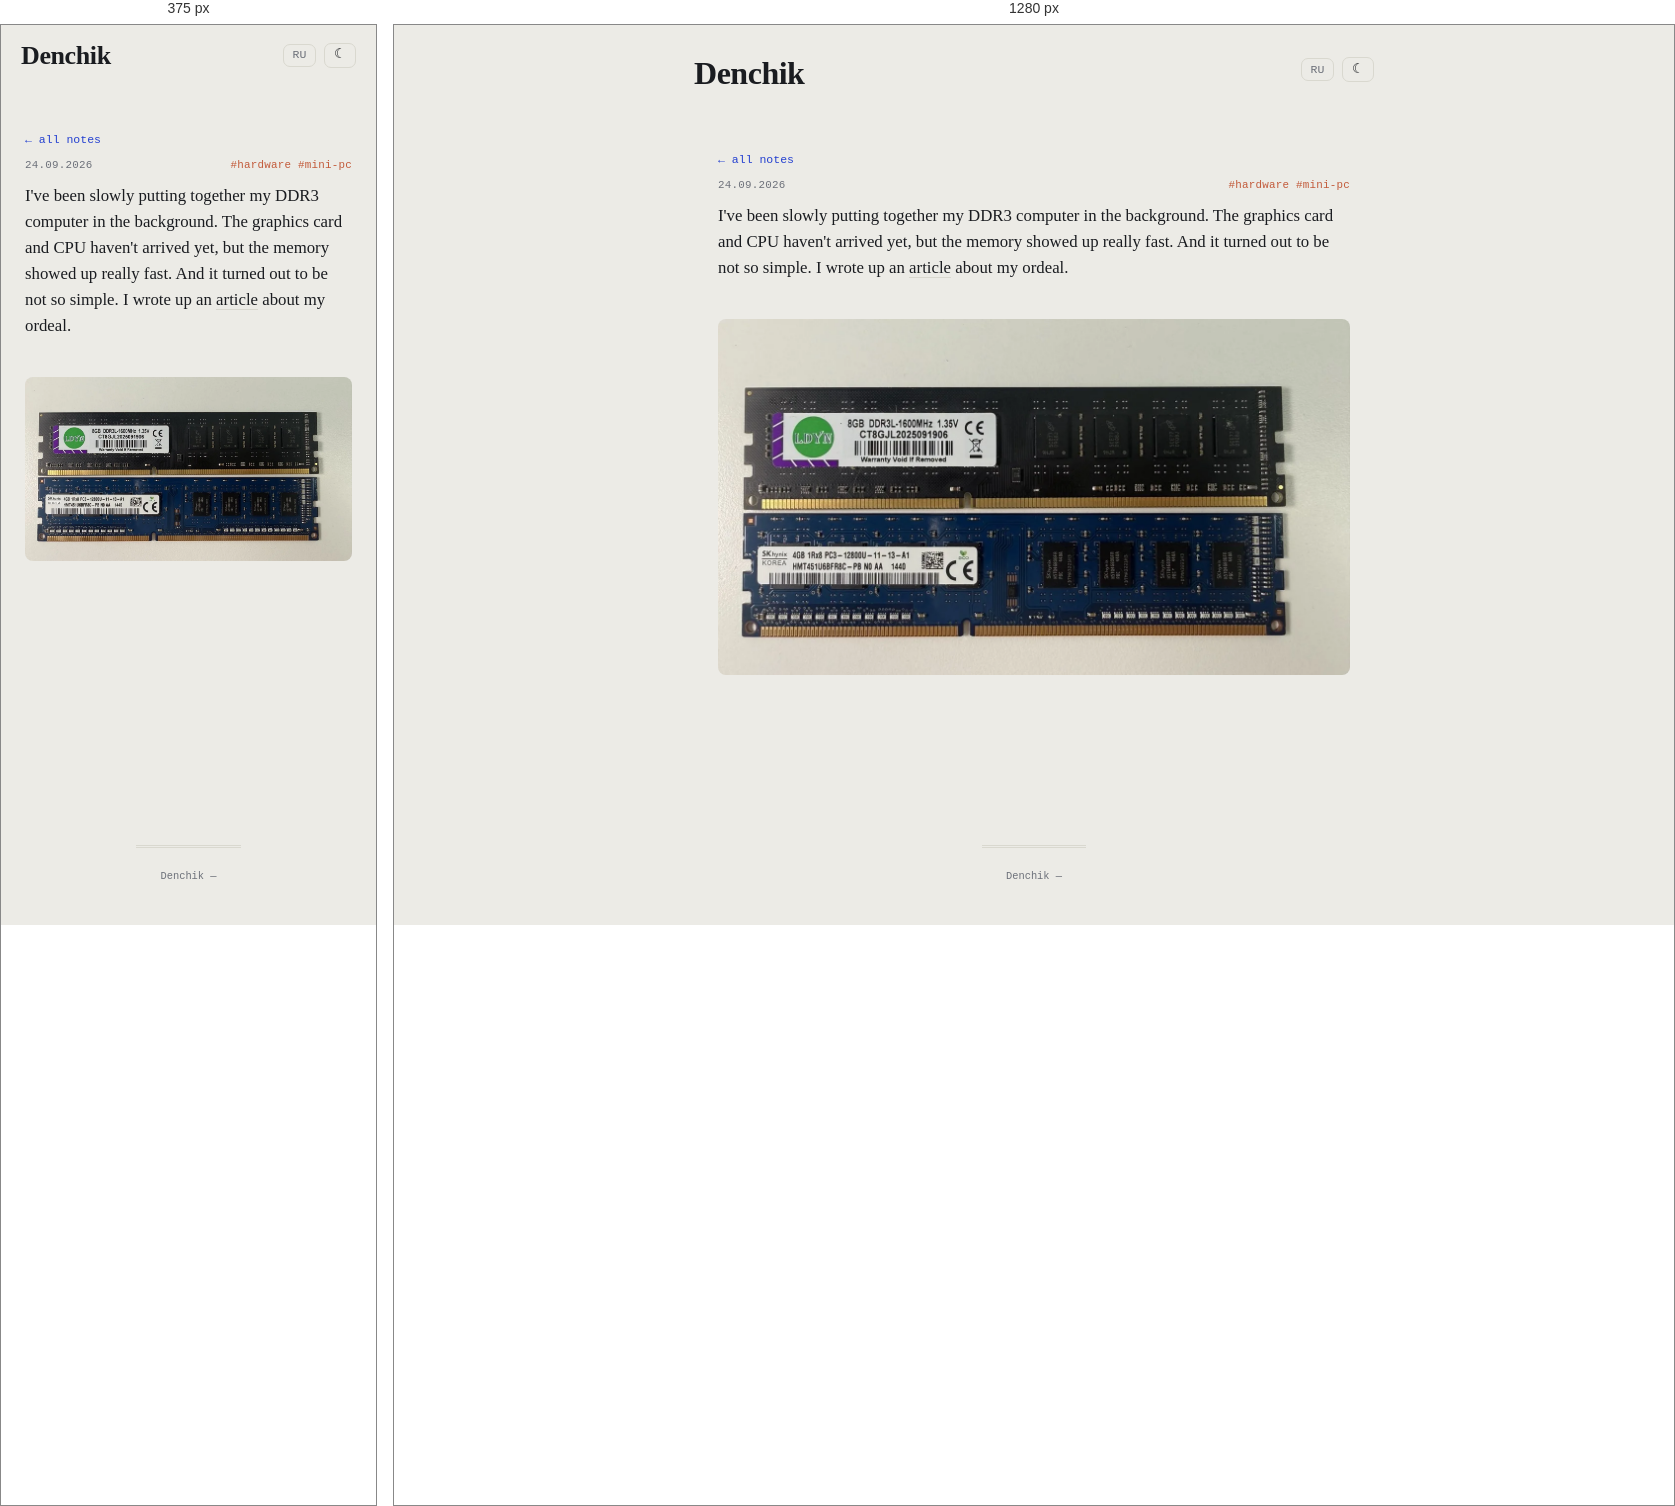
Rendered at 375 px and 1280 px, left to right.

<!-- file: optiplex-pamyat.html -->
<!DOCTYPE html>
<html lang="en">
<head>
    <meta charset="UTF-8">
    <meta name="viewport" content="width=device-width, initial-scale=1.0">
    <link rel="icon" type="image/svg+xml" href="../../favicon.svg">
    <link rel="icon" href="../../favicon.ico" sizes="any">
    <title>I&#x27;ve been slowly putting together my DDR3 computer in the background… — Denchik</title>
    <meta name="description" content="I&#x27;ve been slowly putting together my DDR3 computer in the background. The graphics card and CPU haven&#x27;t arrived yet, but the memory showed up really fast. And…">
    <meta name="robots" content="noindex">
    <link rel="canonical" href="https://10on.github.io/about-me/en/notes/optiplex-pamyat.html">
    <link rel="alternate" hreflang="ru" href="https://10on.github.io/about-me/notes/optiplex-pamyat.html">
    <meta property="og:type" content="article">
    <meta property="og:site_name" content="Denchik">
    <meta property="og:title" content="I&#x27;ve been slowly putting together my DDR3 computer in the background… — Denchik">
    <meta property="og:description" content="I&#x27;ve been slowly putting together my DDR3 computer in the background. The graphics card and CPU haven&#x27;t arrived yet, but the memory showed up really fast. And…">
    <meta property="og:url" content="https://10on.github.io/about-me/en/notes/optiplex-pamyat.html">
    <meta property="og:image" content="https://10on.github.io/about-me/img/notes/optiplex-ram.webp">
    <meta property="og:image:width" content="1280">
    <meta property="og:image:height" content="720">
    <meta name="twitter:card" content="summary_large_image">
    <meta name="twitter:image" content="https://10on.github.io/about-me/img/notes/optiplex-ram.webp">
    <script>try{var t=localStorage.getItem('denchik-theme');if(t)document.documentElement.setAttribute('data-theme',t);}catch(e){}</script>
    <link rel="stylesheet" href="../../style.css?v=6510d3d9">
</head>
<body>
    <header>
        <div class="header-top">
            <a href="../../index.html" class="logo">Denchik</a>
            <div class="header-actions"><a class="lang-switch" href="../../notes/optiplex-pamyat.html" title="RU">RU</a><button id="theme-toggle" class="theme-toggle" title="theme">☾</button></div>
        </div>
    </header>
    <main>
        <div class="container note-page">
            <a class="back-link" href="../notes.html#note-optiplex-pamyat">← all notes</a>
            <div class="note-meta"><span>24.09.2026</span><span class="note-tags">#hardware #mini-pc</span></div>
            <div class="note-text expanded">I've been slowly putting together my DDR3 computer in the background. The graphics card and CPU haven't arrived yet, but the memory showed up really fast. And it turned out to be not so simple. I wrote up an <a href="../articles/optiplex-9020-memory.html">article</a> about my ordeal.<br><br><img alt="Memory sticks: a Chinese LDYN 8 GB and an SK hynix 4 GB" src="../../img/notes/optiplex-ram.webp" width="1280" height="720" loading="lazy" /></div>
            <section id="comments" class="comments-section" data-giscus-term="note:optiplex-pamyat" hidden>
                <h2>Comments</h2>
                <div class="giscus"></div>
            </section>
        </div>
    </main>
    <footer><div class="footer-meta">Denchik — <span id="year"></span></div></footer>
    <div id="img-modal"><div class="modal-backdrop"><img id="img-modal-img" src="" alt=""></div></div>
    <script src="../../main.js?v=d4120cdb"></script>
    <script src="../../comments.js"></script>
</body>
</html>


/* @media block from style.css */
@media (max-width: 520px) {
    .note-item.has-overflow > .note-expand-btn { grid-column: 1 / -1; }

    header {
        padding: 1.1rem 1.25rem 0;
    }

    .nav-links { gap: 0.6rem 0.9rem; }

    .section-banner {
        height: 260px;
        background-attachment: scroll;
    }

    .banner-text h2 { font-size: 1.8rem; }

    .fact-group {
        grid-template-columns: 72px 1fr;
    }

    .item-thumb {
        width: 54px;
        height: 54px;
    }

    .item-links {
        flex-wrap: wrap;
    }
}